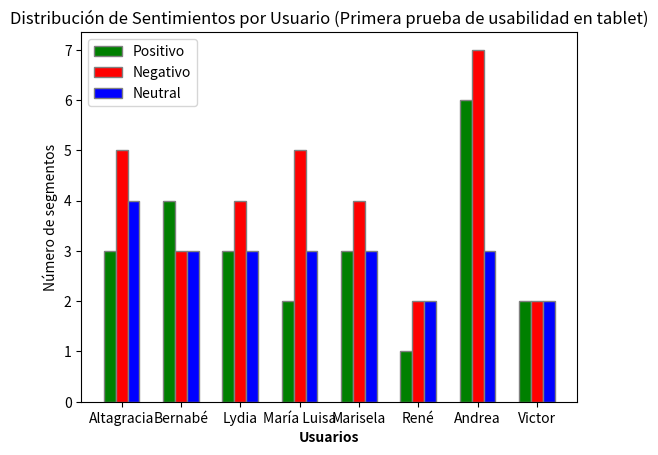

This chart was generated by the following Python code:
import matplotlib.pyplot as plt

# Datos para el gráfico
users = ['Altagracia', 'Bernabé', 'Lydia', 'María Luisa', 'Marisela', 'René', 'Andrea', 'Victor']
positive_counts = [3, 4, 3, 2, 3, 1, 6, 2]
negative_counts = [5, 3, 4, 5, 4, 2, 7, 2]
neutral_counts = [4, 3, 3, 3, 3, 2, 3, 2]

# Configuración del gráfico de barras
barWidth = 0.2
r1 = range(len(users))
r2 = [x + barWidth for x in r1]
r3 = [x + barWidth for x in r2]

# Crear el gráfico de barras
plt.bar(r1, positive_counts, color='g', width=barWidth, edgecolor='grey', label='Positivo')
plt.bar(r2, negative_counts, color='r', width=barWidth, edgecolor='grey', label='Negativo')
plt.bar(r3, neutral_counts, color='b', width=barWidth, edgecolor='grey', label='Neutral')

# Añadir etiquetas y título
plt.xlabel('Usuarios', fontweight='bold')
plt.xticks([r + barWidth for r in range(len(users))], users)
plt.ylabel('Número de segmentos')
plt.title('Distribución de Sentimientos por Usuario (Primera prueba de usabilidad en tablet)')

# Añadir leyenda
plt.legend()
plt.show()
